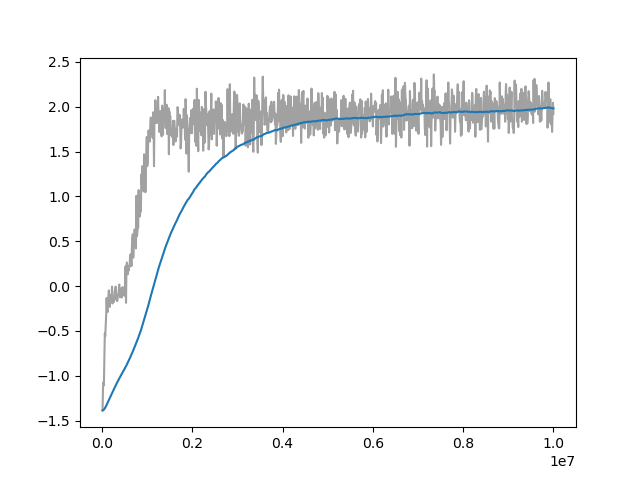

Data behind this chart, as committed beside it:
Wall time, Step, Value
1713101187, 10000, -1.386
1713101223, 20000, -1.143
1713101258, 30000, -1.074
1713101291, 40000, -1.105
1713101323, 50000, -0.7942
1713101356, 60000, -0.5277
1713101388, 70000, -0.5592
1713101423, 80000, -0.4426
1713101456, 90000, -0.3234
1713101487, 100000, -0.1331
1713101519, 110000, -0.2566
1713101553, 120000, -0.2904
1713101585, 130000, -0.1983
1713101621, 140000, -0.1119
1713101659, 150000, -0.04747
1713101695, 160000, -0.1258
1713101732, 170000, -0.2324
1713101768, 180000, -0.1444
1713101802, 190000, -0.1563
1713101837, 200000, -0.09964
1713101871, 210000, -0.1713
1713101906, 220000, -0.004637
1713101940, 230000, -0.194
1713101974, 240000, -0.1403
1713102009, 250000, -0.1386
1713102043, 260000, -0.1782
1713102078, 270000, -0.1497
1713102113, 280000, -0.05745
1713102147, 290000, -0.06946
1713102181, 300000, -0.005412
1713102216, 310000, -0.1467
1713102250, 320000, -0.1422
1713102284, 330000, -0.167
1713102319, 340000, -0.1641
1713102353, 350000, -0.09641
1713102388, 360000, -0.08586
1713102422, 370000, -0.04848
1713102456, 380000, 0.01735
1713102488, 390000, -0.08983
1713102522, 400000, -0.1261
1713102556, 410000, -0.05653
1713102590, 420000, -0.06528
1713102626, 430000, -0.02107
1713102661, 440000, -0.126
1713102695, 450000, -0.08033
1713102729, 460000, -0.0109
1713102763, 470000, -0.05744
1713102797, 480000, -0.09946
1713102832, 490000, -0.05694
1713102866, 500000, -0.1082
1713102901, 510000, -0.01112
1713102935, 520000, 0.2201
1713102969, 530000, -0.1862
1713103004, 540000, 0.2222
1713103037, 550000, 0.2634
1713103072, 560000, 0.1832
1713103106, 570000, 0.1324
1713103140, 580000, 0.2258
1713103175, 590000, 0.1742
1713103210, 600000, 0.2063
... 940 more rows
